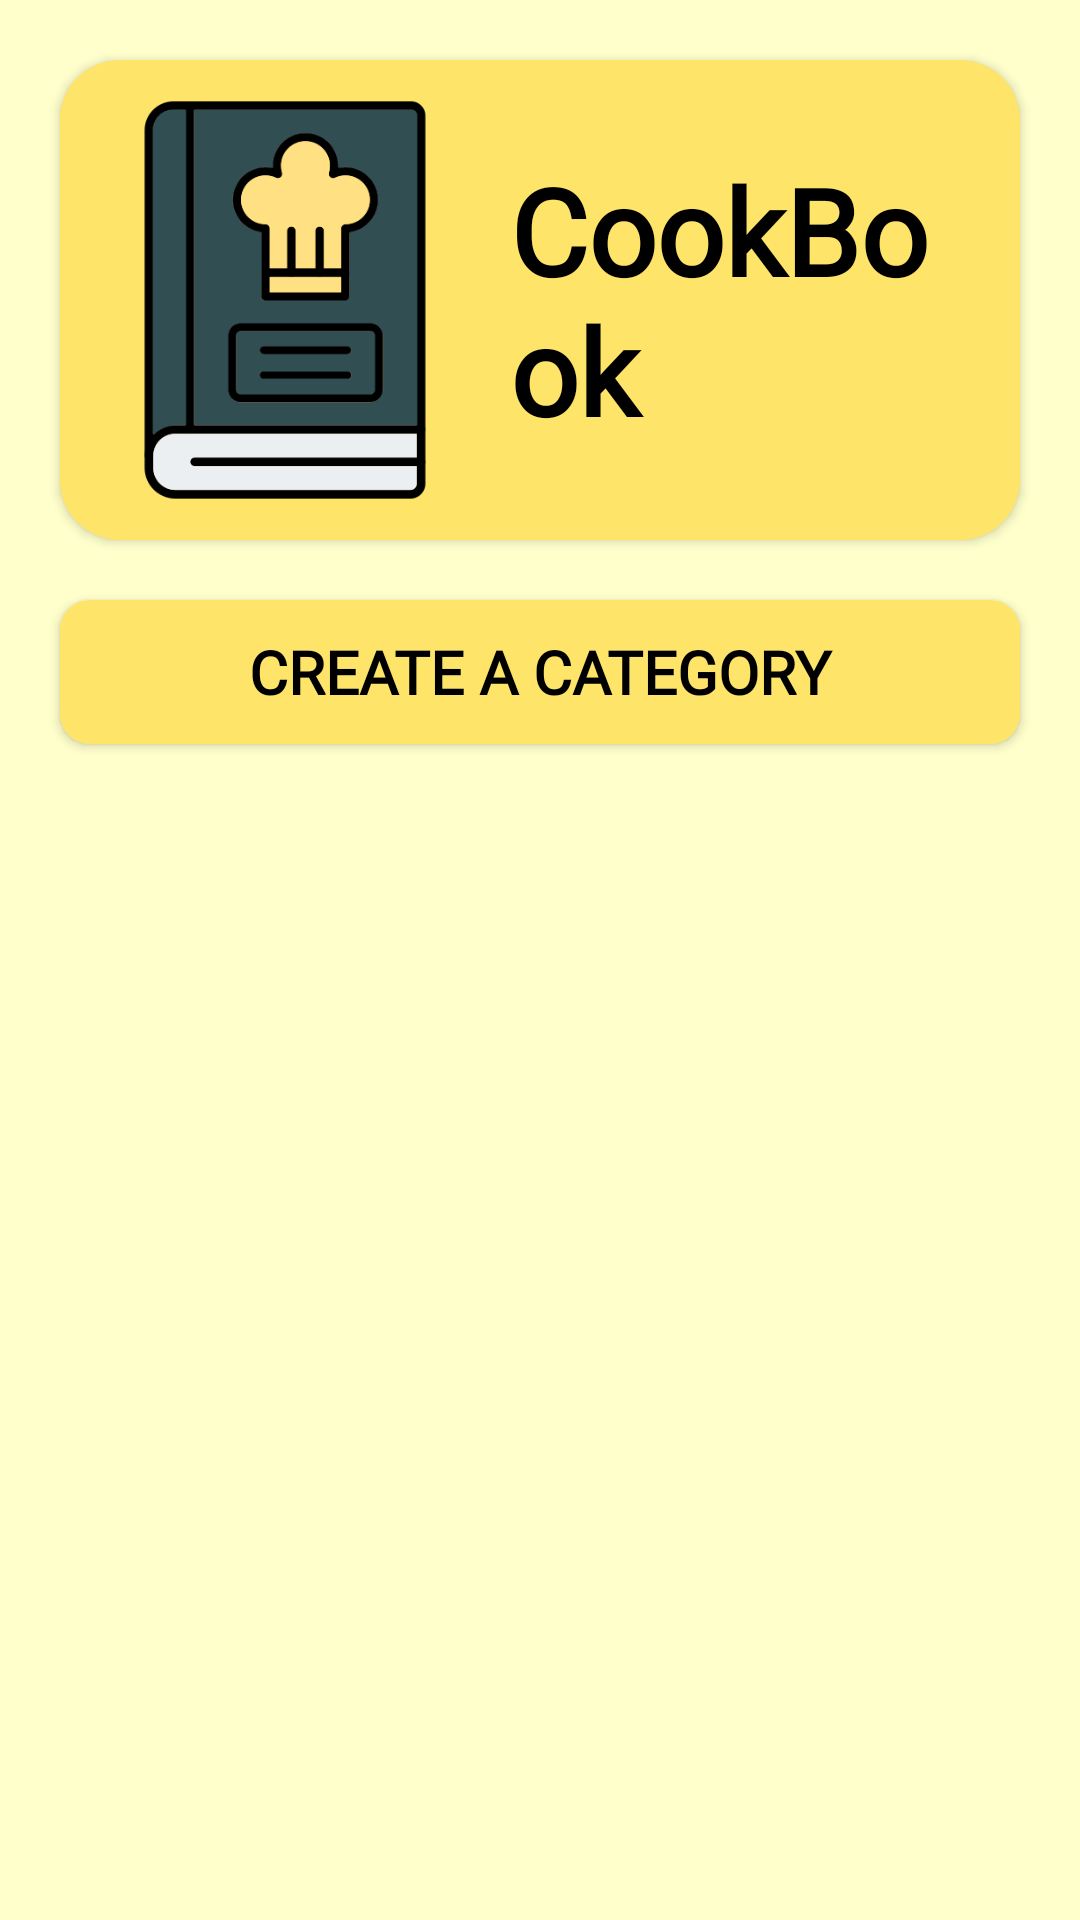

Reconstruct the res/layout file that produces this screen, plus the resources it refers to.
<!-- AndroidManifest.xml: application theme Theme.AppCompat.NoActionBar -->
<!-- res/layout/fragment_cook_book.xml -->
<?xml version="1.0" encoding="utf-8"?>
<FrameLayout xmlns:android="http://schemas.android.com/apk/res/android"
    xmlns:app="http://schemas.android.com/apk/res-auto"
    xmlns:tools="http://schemas.android.com/tools"
    android:layout_width="match_parent"
    android:layout_height="match_parent"
    android:background="@color/backgroundYellow"
    tools:context=".CookBookFragment">

    <LinearLayout
        android:layout_width="match_parent"
        android:layout_height="match_parent"
        android:orientation="vertical">

        <androidx.cardview.widget.CardView
            android:id="@+id/imageButton"
            android:layout_width="match_parent"
            android:layout_height="wrap_content"
            android:layout_margin="20dp"
            app:cardCornerRadius="20dp"
            android:backgroundTint="@color/lightyellow">
            <LinearLayout
                android:layout_width="match_parent"
                android:layout_height="match_parent"
                android:orientation="horizontal">
                <ImageButton
                    android:layout_width="150dp"
                    android:layout_height="150dp"
                    android:layout_marginTop="5dp"
                    android:layout_marginBottom="5dp"
                    android:background="@drawable/roundcorneryellow"
                    android:scaleType="fitCenter"
                    android:src="@drawable/cookbookiconblue"
                    android:contentDescription="Red cookbook with yellow chef hat."/>
                <TextView
                    android:layout_width="wrap_content"
                    android:layout_height="wrap_content"
                    android:layout_gravity="center"
                    android:layout_marginEnd="20dp"
                    android:text="CookBook"
                    android:textColor="@color/black"
                    android:textSize="40sp"
                    android:fontFamily="@font/playfair"
                    android:textStyle="bold"
                    android:backgroundTint="#d9dedb" />
            </LinearLayout>
        </androidx.cardview.widget.CardView>

        <Button
            android:id="@+id/addCategory"
            android:layout_width="match_parent"
            android:layout_height="wrap_content"
            android:layout_gravity="center_horizontal"
            android:layout_marginStart="20dp"
            android:layout_marginEnd="20dp"
            android:background="@drawable/roundcorneryellow"
            android:onClick="onCreateCategoryButtonClicked"
            android:text="Create a Category"
            android:textColor="@color/black"
            android:fontFamily="@font/playfair"
            android:textStyle="bold"
            android:textSize="20sp"/>

        <androidx.recyclerview.widget.RecyclerView
            android:id="@+id/recycler_cookbook_view"
            android:layout_width="match_parent"
            android:layout_height="match_parent"
            android:layout_gravity="center_horizontal"
            android:paddingTop="10dp"
            app:layoutManager="androidx.recyclerview.widget.GridLayoutManager"
            app:spanCount="2" />
    </LinearLayout>

</FrameLayout>
<!-- resources referenced by this layout -->
<resources>
  <color name="backgroundYellow">#ffffcc</color>
  <color name="black">#FF000000</color>
  <color name="lightyellow">#fee569</color>
  <!-- drawable cookbookiconblue: png bitmap (drawable, 21992 bytes) -->
  <!-- drawable roundcorneryellow (drawable) -->
  <?xml version="1.0" encoding="utf-8"?>
  <shape xmlns:android="http://schemas.android.com/apk/res/android">
      <solid android:color="@color/lightyellow" />
      <corners android:radius="10dp" />
  </shape>
</resources>
